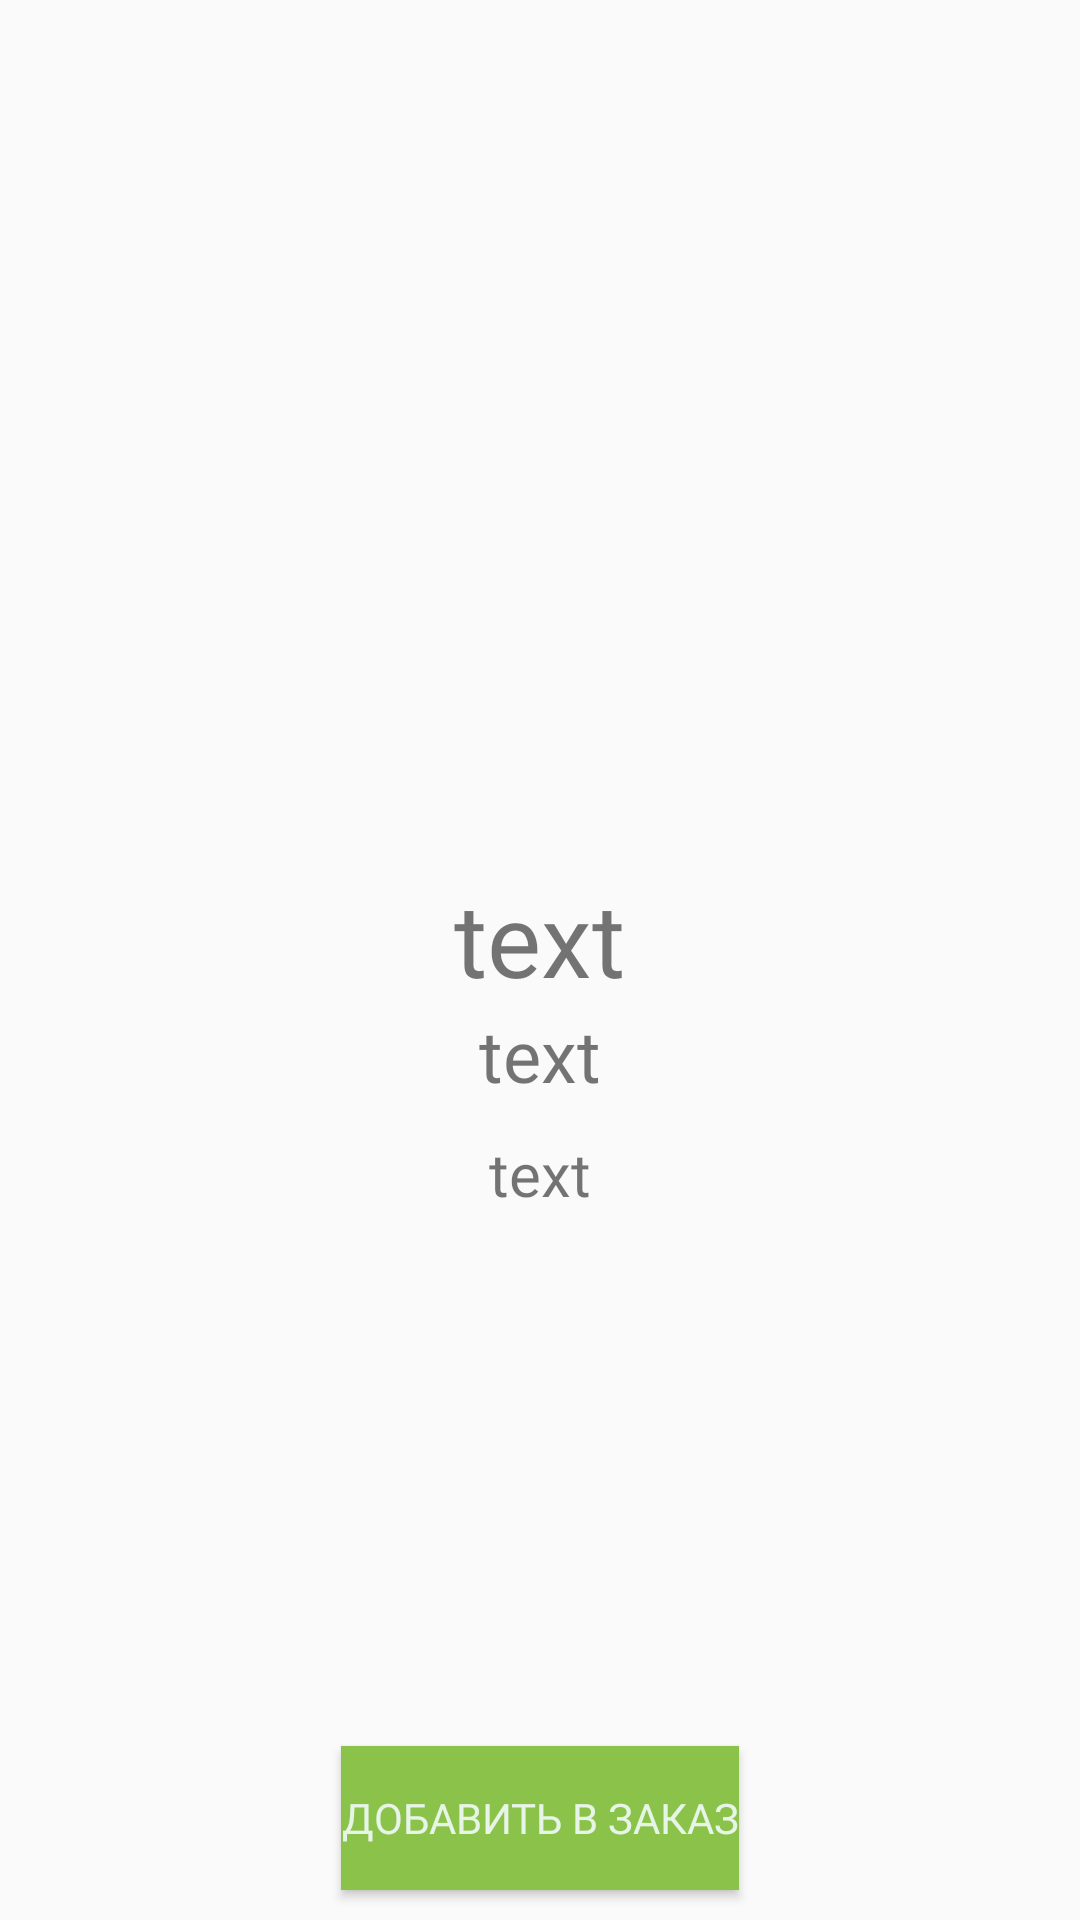

This screen was rendered from an Android layout file. Write that file and the resources it references.
<!-- AndroidManifest.xml: application theme Theme.FoodDeliveryApp1 -->
<!-- res/layout/activity_position_info.xml -->
<?xml version="1.0" encoding="utf-8"?>
<RelativeLayout xmlns:android="http://schemas.android.com/apk/res/android"
    xmlns:app="http://schemas.android.com/apk/res-auto"
    xmlns:tools="http://schemas.android.com/tools"
    android:layout_width="match_parent"
    android:layout_height="match_parent">

    <ImageView
        android:id="@+id/imageView"
        android:layout_width="match_parent"
        android:layout_height="240dp"
        android:scaleType="centerCrop"
        tools:srcCompat="@tools:sample/avatars" />

    <Space
        android:id="@+id/sp"
        android:layout_width="match_parent"
        android:layout_height="50dp"
        android:layout_below="@id/imageView" />

    <TextView
        android:id="@+id/nameText"
        android:layout_width="wrap_content"
        android:layout_height="wrap_content"
        android:layout_below="@id/sp"
        android:layout_centerInParent="true"
        android:fontFamily="@font/nunito_black"
        android:text="text"
        android:textSize="34sp" />

    <TextView
        android:id="@+id/priceText"
        android:layout_width="wrap_content"
        android:layout_height="wrap_content"
        android:layout_below="@id/nameText"
        android:layout_centerHorizontal="true"
        android:fontFamily="@font/nunito"
        android:text="text"
        android:textSize="24sp" />

    <TextView
        android:id="@+id/descriptionText"
        android:layout_width="match_parent"
        android:layout_height="wrap_content"
        android:layout_below="@id/priceText"
        android:layout_centerHorizontal="true"
        android:layout_margin="10dp"
        android:fontFamily="@font/nunito"
        android:text="text"
        android:textAlignment="center"
        android:textSize="20sp" />

    <Button
        android:id="@+id/addToOrder"
        android:layout_width="wrap_content"
        android:layout_height="wrap_content"
        android:layout_alignParentBottom="true"
        android:layout_centerHorizontal="true"
        android:layout_margin="10dp"
        android:background="@color/button_color"
        android:fontFamily="@font/nunito_black"
        android:text="Добавить в заказ"
        android:textColor="@color/button_text_color" />
</RelativeLayout>
<!-- resources referenced by this layout -->
<resources>
  <color name="button_color">#8BC34A</color>
  <color name="button_text_color">#E7F4E8</color>
  <style name="Theme.FoodDeliveryApp1" parent="Theme.AppCompat.Light.DarkActionBar">
          
          <item name="colorPrimary">@color/purple_500</item>
          <item name="colorPrimaryDark">@color/purple_700</item>
          <item name="colorAccent">@color/button_color</item>
          
      </style>
  <color name="purple_500">#FF6200EE</color>
  <color name="purple_700">#FF3700B3</color>
</resources>
